Run: headless pygame with SDL's dummy video driver; simulated clock (each Clock.tick advances the game by its frame time, no real sleeping); random seed 0; keys injected as events and as key.get_pressed() state; no mouse input.
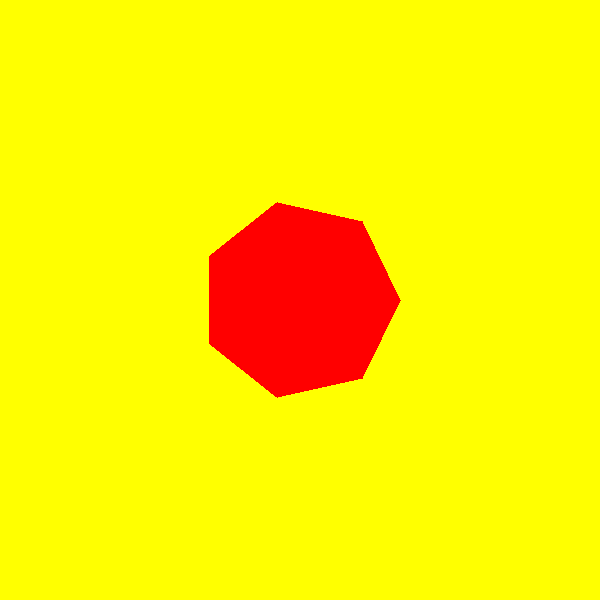
Frame 1 of 4 · flips 1–60 · no input
Frame 2 of 4 · flips 61–180 · tapped SPACE, RETURN · held RIGHT (→), D · screen unchanged from frame 1, image omitted
Frame 3 of 4 · flips 181–300 · held DOWN (↓), S · screen unchanged from frame 2, image omitted
Frame 4 of 4 · flips 301–420 · held LEFT (←), A, UP (↑), W · screen unchanged from frame 3, image omitted

The pygame program that drew these frames:

import pygame
import math

pygame.init()
win = pygame.display.set_mode((600, 600))
pygame.display.set_caption("First Game")

# Deklarowanie kolorów
CZERWONY = (255, 0, 0)
ZOLTY = (255, 255, 0)

def draw_skewed_heptagon(surface, color, center, size, angle_offset, skew, vertical_offset, flatten, horizontal_flip, horizontal_offset=0):
    points = []
    for i in range(7):  
        angle = math.radians(51.4285714 * i + angle_offset)  # Kąt heptagonu
        x = center[0] + size * math.cos(angle) + skew * math.sin(angle) + horizontal_offset
        if horizontal_flip:
            x = 2 * center[0] - x  # Odwracanie horyzontalne
        y = (center[1] + size * math.sin(angle) + vertical_offset) * flatten
        points.append((x, y))
    pygame.draw.polygon(surface, color, points)


heptagon_size = 100
heptagon_angle = 0
skew = 0  # Początkowa wartość przechylenia
vertical_offset = 0  # Początkowa wartość przesunięcia wertykalnego
flatten = 1.0  # Początkowa wartość spłaszczenia (1.0 oznacza brak spłaszczenia)
horizontal_flip = False  # Początkowa wartość odwrócenia horyzontalnego
horizontal_offset = 0  # Początkowa wartość przesunięcia horyzontalnego

run = True
while run:
    for event in pygame.event.get():
        if event.type == pygame.QUIT:
            run = False

    keys = pygame.key.get_pressed()
    if keys[pygame.K_1]:
        heptagon_size = max(50, heptagon_size - 10)
        heptagon_angle = 0
        skew = 0  # Początkowa wartość przechylenia
        vertical_offset = 0  # Początkowa wartość przesunięcia wertykalnego
        horizontal_offset = 0
        flatten = 1.0  # Początkowa wartość spłaszczenia (1.0 oznacza brak spłaszczenia)
    if keys[pygame.K_2]:
        heptagon_angle += 51.4285714
        heptagon_size = 100
        skew = 0  # Początkowa wartość przechylenia
        vertical_offset = 0  # Początkowa wartość przesunięcia wertykalnego
        flatten = 1.0  # Początkowa wartość spłaszczenia (1.0 oznacza brak spłaszczenia)
    if keys[pygame.K_3]:
        heptagon_size = 100
        heptagon_angle = 180
        skew = 0  # Początkowa wartość przechylenia
        vertical_offset = 0  # Początkowa wartość przesunięcia wertykalnego
        flatten = 1.0  # Początkowa wartość spłaszczenia (1.0 oznacza brak spłaszczenia)
    if keys[pygame.K_4]:
        skew = 40  # Zwiększamy przechylenie po naciśnięciu klawisza "4"
        heptagon_size = 100
        heptagon_angle = 0
        vertical_offset = 0  # Początkowa wartość przesunięcia wertykalnego
        flatten = 1.0  # Początkowa wartość spłaszczenia (1.0 oznacza brak spłaszczenia)
    if keys[pygame.K_5]:
        vertical_offset = -200  # Przesuwamy do góry
        flatten = 0.2  # Lekko spłaszczamy
        heptagon_size = 100
        heptagon_angle = 0
        skew = 0  # Początkowa wartość przechylenia
    if keys[pygame.K_6]:
        heptagon_size = 100
        heptagon_angle = 240
        skew = -50  # Początkowa wartość przechylenia
        vertical_offset = 0  # Początkowa wartość przesunięcia wertykalnego
        flatten = 1.0  # Początkowa wartość spłaszczenia (1.0 oznacza brak spłaszczenia)
    if keys[pygame.K_7]:
        heptagon_size = 100
        heptagon_angle = 180
        skew = 0  # Początkowa wartość przechylenia
        vertical_offset = 0  # Początkowa wartość przesunięcia wertykalnego
        flatten = 1.0  # Początkowa wartość spłaszczenia (1.0 oznacza brak spłaszczenia)
        horizontal_flip = True # Początkowa wartość odwrócenia horyzontalnego
    if keys[pygame.K_8]:
        heptagon_size = 100
        vertical_offset = 750
        horizontal_offset = -50
        flatten = 0.4
        heptagon_angle = 45
        skew = 90
        horizontal_flip = False
    if keys[pygame.K_9]:
        heptagon_size = 100
        heptagon_angle = 180
        skew = 70
        vertical_offset = 0
        flatten = 1.0
        horizontal_flip = False
        horizontal_offset = 180
    if keys[pygame.K_0]:
        heptagon_size = 100
        heptagon_angle = 0
        skew = 0  # Początkowa wartość przechylenia
        vertical_offset = 0
        horizontal_offset = 0
        flatten = 1.0  # Początkowa wartość spłaszczenia (1.0 oznacza brak spłaszczenia)
        horizontal_flip = False  # Początkowa wartość odwrócenia horyzontalnego

    win.fill(ZOLTY)
    draw_skewed_heptagon(win, CZERWONY, (300, 300), heptagon_size, heptagon_angle, skew, vertical_offset, flatten, horizontal_flip, horizontal_offset)

    pygame.display.update()

pygame.quit
